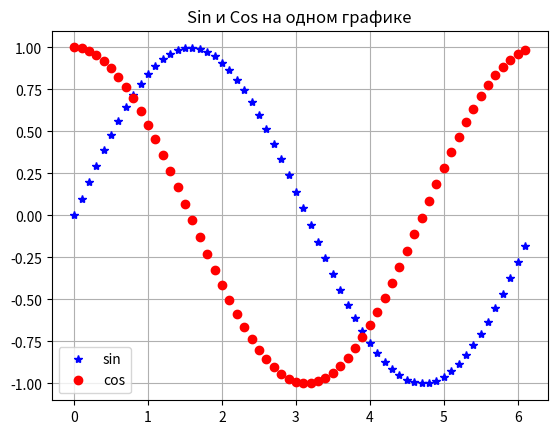

Python code for this plot:
import matplotlib.pyplot as plt
import numpy as np

x = np.arange(start=0, stop=6.2, step=0.1)
y = np.sin(x)
y_cos = np.cos(x)

#figure, axis = plt.subplots(2, 1)

#axis[0].plot(x, y)
#axis[1].plot(x, y_cos)

#axis[0].set_title("Function sin(x)")
#axis[1].set_title("Function cos(x)")
#plt.plot(x, y)
#plt.ylabel("Function Y")
#plt.xlabel("Argument X")
#plt.title("Function sin(x)")
#plt.savefig('plot.tiff', dpi=200)
plt.plot(x, y, '*', label="sin", color='blue')
plt.plot(x, y_cos, "o", label="cos", color="red")
#plt.plot(x, y, x, y_cos)
#plt.colormaps("green")
plt.legend()
plt.grid()
plt.title("Sin и Cos на одном графике")
plt.show()

